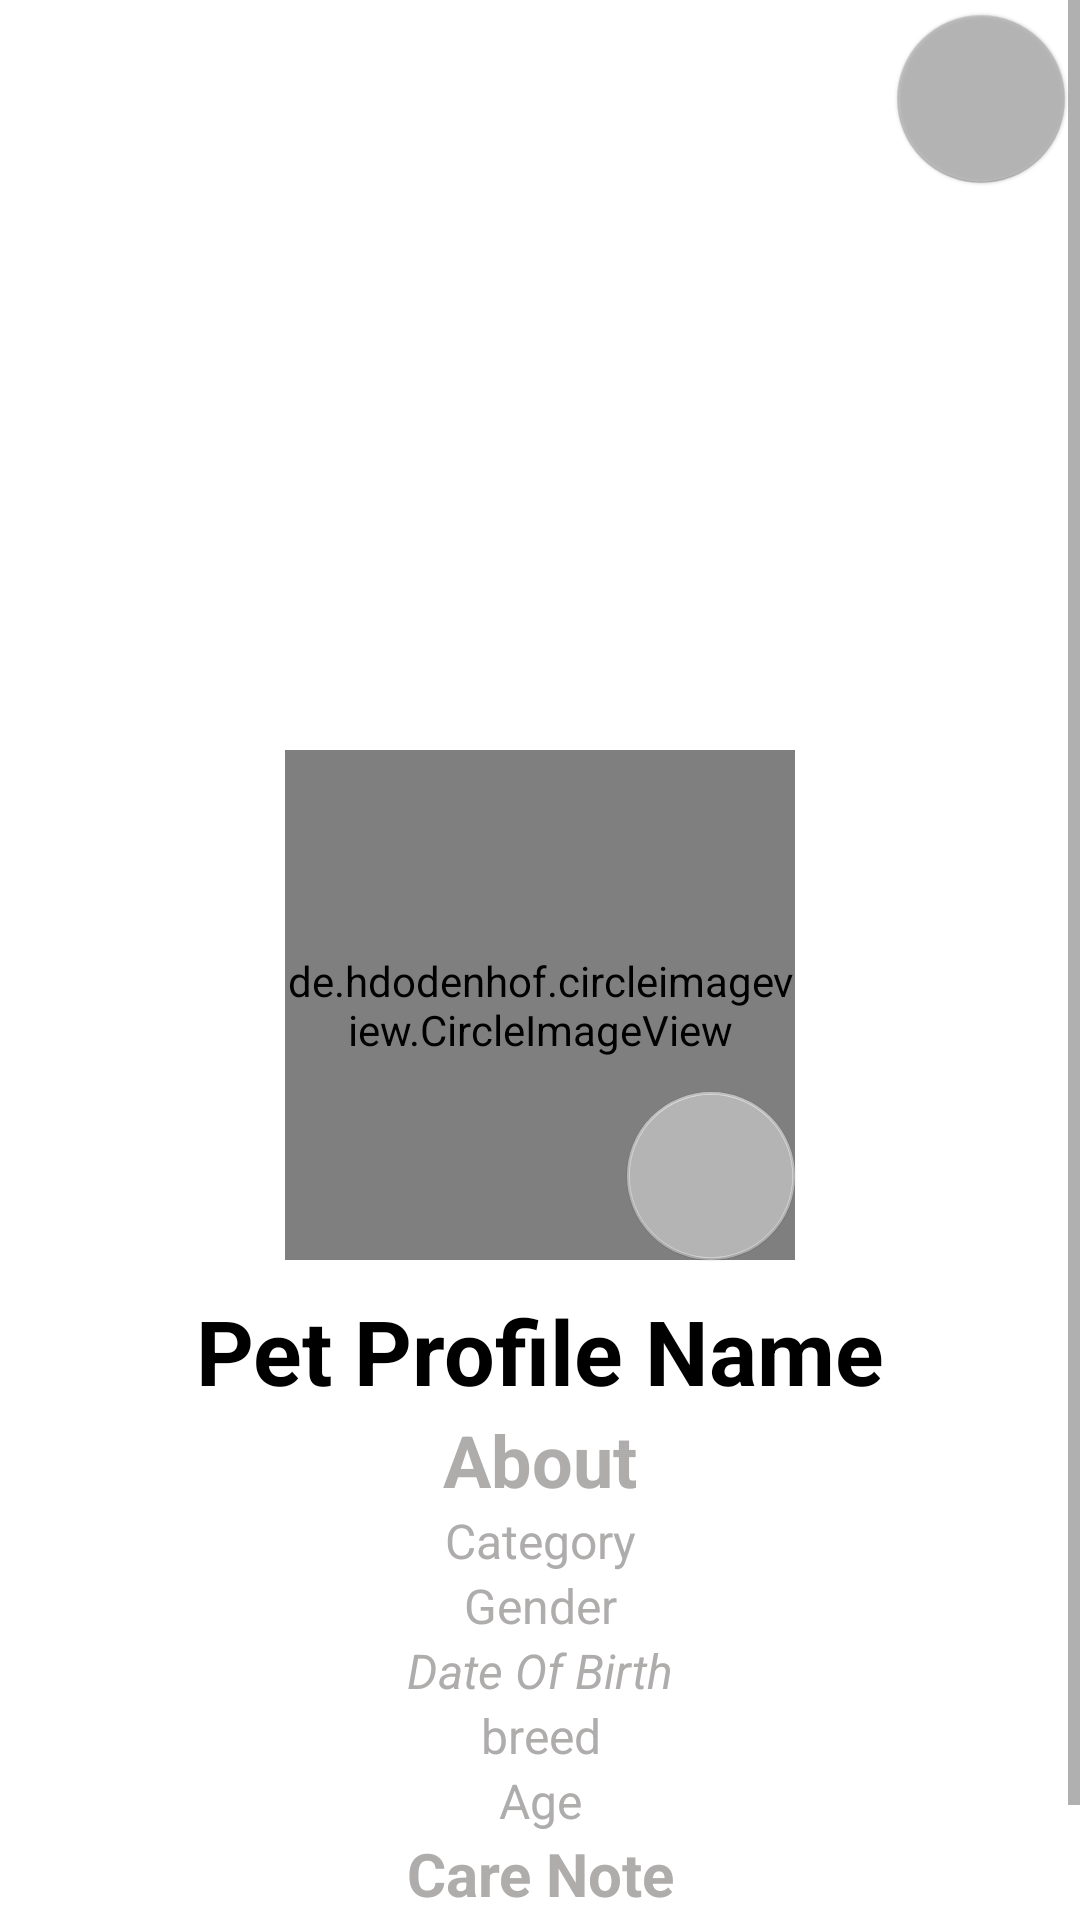

Layout XML and referenced resources for this Android screen:
<!-- AndroidManifest.xml: application theme Theme.MyAppTheme -->
<!-- res/layout/fragment_pet__profile_.xml -->
<?xml version="1.0" encoding="utf-8"?>
<LinearLayout xmlns:android="http://schemas.android.com/apk/res/android"
    xmlns:app="http://schemas.android.com/apk/res-auto"
    xmlns:tools="http://schemas.android.com/tools"
    android:layout_width="match_parent"
    android:layout_height="match_parent"
    android:orientation="vertical"
    tools:context=".Fragments.Pet_Profile_Fragment"
    android:background="@color/white">

    <ScrollView
        android:layout_width="match_parent"
        android:layout_height="wrap_content"
        tools:ignore="UselessParent">
        <LinearLayout
            android:layout_width="match_parent"
            android:layout_height="match_parent"
            android:orientation="vertical">
            <androidx.constraintlayout.widget.ConstraintLayout
                android:layout_width="match_parent"
                android:layout_height="wrap_content"
                android:orientation="vertical">

                <com.google.android.material.floatingactionbutton.FloatingActionButton
                    android:id="@+id/coverPicBtn"
                    android:layout_width="wrap_content"
                    android:layout_height="wrap_content"
                    android:layout_marginTop="5dp"
                    android:layout_marginEnd="5dp"
                    android:adjustViewBounds="true"
                    android:clickable="true"
                    android:cropToPadding="false"
                    android:drawingCacheQuality="high"
                    android:src="@drawable/ic_baseline_camera_alt_24"
                    app:backgroundTint="#376A6A6A"
                    app:borderWidth="0.05dp"
                    app:elevation="0.5dp"
                    app:layout_constraintEnd_toEndOf="parent"
                    app:layout_constraintTop_toTopOf="parent"
                    android:contentDescription="TODO" />

                <LinearLayout
                    android:id="@+id/linearLayout"
                    android:layout_width="match_parent"
                    android:layout_height="wrap_content"
                    android:orientation="vertical"
                    app:layout_constraintEnd_toEndOf="parent"
                    app:layout_constraintStart_toStartOf="parent"
                    app:layout_constraintTop_toTopOf="parent">



                        <ImageView
                            app:layout_constraintEnd_toEndOf="parent"
                            app:layout_constraintStart_toStartOf="parent"
                            app:layout_constraintTop_toTopOf="parent"
                            android:id="@+id/coverPic"
                            android:layout_width="match_parent"
                            android:layout_height="350dp"
                            android:scaleType="centerCrop"
                            android:src="@drawable/cat_cover_pic" />

                </LinearLayout>

                <de.hdodenhof.circleimageview.CircleImageView
                    android:id="@+id/pet_profile_image1"
                    android:layout_width="170dp"
                    android:layout_height="170dp"
                    android:layout_gravity="center"
                    android:layout_marginTop="250dp"
                    android:scaleType="centerCrop"
                    android:src="@drawable/loader"
                    app:civ_border_color="#FFFFFF"
                    app:civ_border_width="2dp"
                    app:layout_constraintEnd_toEndOf="parent"
                    app:layout_constraintStart_toStartOf="parent"
                    app:layout_constraintTop_toTopOf="parent" />

                <TextView
                    android:id="@+id/petProfile_Name"
                    android:layout_width="wrap_content"
                    android:layout_height="wrap_content"
                    android:layout_marginTop="10dp"
                    android:text="Pet Profile Name"
                    android:textColor="#000000"
                    android:textSize="30sp"
                    android:textStyle="bold"
                    app:layout_constraintEnd_toEndOf="parent"
                    app:layout_constraintStart_toStartOf="parent"
                    app:layout_constraintTop_toBottomOf="@+id/pet_profile_image1" />


                <com.google.android.material.floatingactionbutton.FloatingActionButton
                    android:id="@+id/uploadPic_BTN"
                    android:layout_width="wrap_content"
                    android:layout_height="wrap_content"
                    android:scrollbarSize="4dp"
                    android:src="@drawable/ic_baseline_camera_alt_24"
                    app:backgroundTint="#85FFFFFF"
                    app:elevation="0.1dp"
                    app:fabSize="auto"
                    app:layout_constraintBottom_toBottomOf="@+id/pet_profile_image1"
                    app:layout_constraintEnd_toEndOf="@+id/pet_profile_image1"
                    app:maxImageSize="24dp" />

                <LinearLayout
                    android:id="@+id/linearLayout2"
                    android:layout_width="match_parent"
                    android:layout_height="wrap_content"
                    android:orientation="vertical"
                    app:layout_constraintEnd_toEndOf="parent"
                    app:layout_constraintHorizontal_bias="0.5"
                    app:layout_constraintStart_toStartOf="parent"
                    app:layout_constraintTop_toBottomOf="@+id/petProfile_Name">

                    <TextView
                        android:layout_width="match_parent"
                        android:layout_height="wrap_content"
                        android:gravity="center"
                        android:text="About"
                        android:textColor="@color/dim_text_black"
                        android:textSize="24sp"
                        android:textStyle="bold" />

                    <TextView
                        android:id="@+id/category"
                        android:layout_width="match_parent"
                        android:layout_height="wrap_content"
                        android:gravity="center"
                        android:text="Category"
                        android:textColor="@color/dim_text_black"
                        android:textSize="16sp" />
                    <TextView
                        android:id="@+id/gender"
                        android:layout_width="match_parent"
                        android:layout_height="wrap_content"
                        android:gravity="center"
                        android:text="Gender"
                        android:textColor="@color/dim_text_black"
                        android:textSize="16sp" />

                    <TextView
                        android:id="@+id/dateOfBirth"
                        android:layout_width="match_parent"
                        android:layout_height="wrap_content"
                        android:gravity="center"
                        android:text="Date Of Birth"
                        android:textColor="@color/dim_text_black"
                        android:textSize="16sp"
                        android:textStyle="italic" />

                    <TextView
                        android:id="@+id/breed"
                        android:layout_width="match_parent"
                        android:layout_height="wrap_content"
                        android:gravity="center"
                        android:text="breed"
                        android:textColor="@color/dim_text_black"
                        android:textSize="16sp" />
                    <TextView
                        android:id="@+id/age"
                        android:layout_width="match_parent"
                        android:layout_height="wrap_content"
                        android:gravity="center"
                        android:text="Age"
                        android:textColor="@color/dim_text_black"
                        android:textSize="16sp" />

                    <TextView
                        android:layout_width="match_parent"
                        android:layout_height="wrap_content"
                        android:gravity="center"
                        android:text="Care Note"
                        android:textSize="20sp"
                        android:textStyle="bold"
                        android:textColor="@color/dim_text_black"/>

                    <TextView
                        android:id="@+id/careNote"
                        android:layout_width="match_parent"
                        android:layout_height="wrap_content"
                        android:gravity="center"
                        android:text="Care Note"
                        android:textSize="16sp"
                        android:textColor="@color/dim_text_black"/>
                    <LinearLayout
                        android:layout_width="match_parent"
                        android:layout_height="wrap_content"
                        android:orientation="horizontal"
                        android:gravity="center">
                        <View
                            android:layout_marginTop="10dp"
                            android:layout_marginBottom="10dp"
                            android:layout_width="0dp"
                            android:layout_weight="1"
                            android:layout_height="1dp"
                            android:background="@android:color/widget_edittext_dark"/>
                        <TextView
                            android:layout_width="wrap_content"
                            android:layout_height="wrap_content"
                            android:textColor="@color/dim_text_black"
                            android:text="Album"/>
                        <View
                            android:layout_marginTop="10dp"
                            android:layout_marginBottom="10dp"
                            android:layout_width="0dp"
                            android:layout_weight="1"
                            android:layout_height="1dp"
                            android:background="@android:color/widget_edittext_dark"/>
                    </LinearLayout>

                    <androidx.recyclerview.widget.RecyclerView
                        android:id="@+id/recyclerView"
                        android:layout_width="match_parent"
                        android:layout_height="wrap_content"/>
                </LinearLayout>
            </androidx.constraintlayout.widget.ConstraintLayout>
        </LinearLayout>
    </ScrollView>

</LinearLayout>
<!-- resources referenced by this layout -->
<resources>
  <color name="dim_text_black">#AFACAC</color>
  <color name="white">#FFFFFFFF</color>
  <style name="Theme.MyAppTheme" parent="Theme.MaterialComponents.DayNight.NoActionBar">
          <item name="android:windowNoTitle">true</item>
          <item name="android:statusBarColor">@color/myBlue</item>
          <item name="android:windowContentOverlay">@null</item>
          <item name="android:windowBackground">@drawable/splash_screen</item>
      </style>
  <color name="myBlue">#07D5FF</color>
  <!-- drawable splash_screen: png bitmap (drawable, 23280 bytes) -->
</resources>
